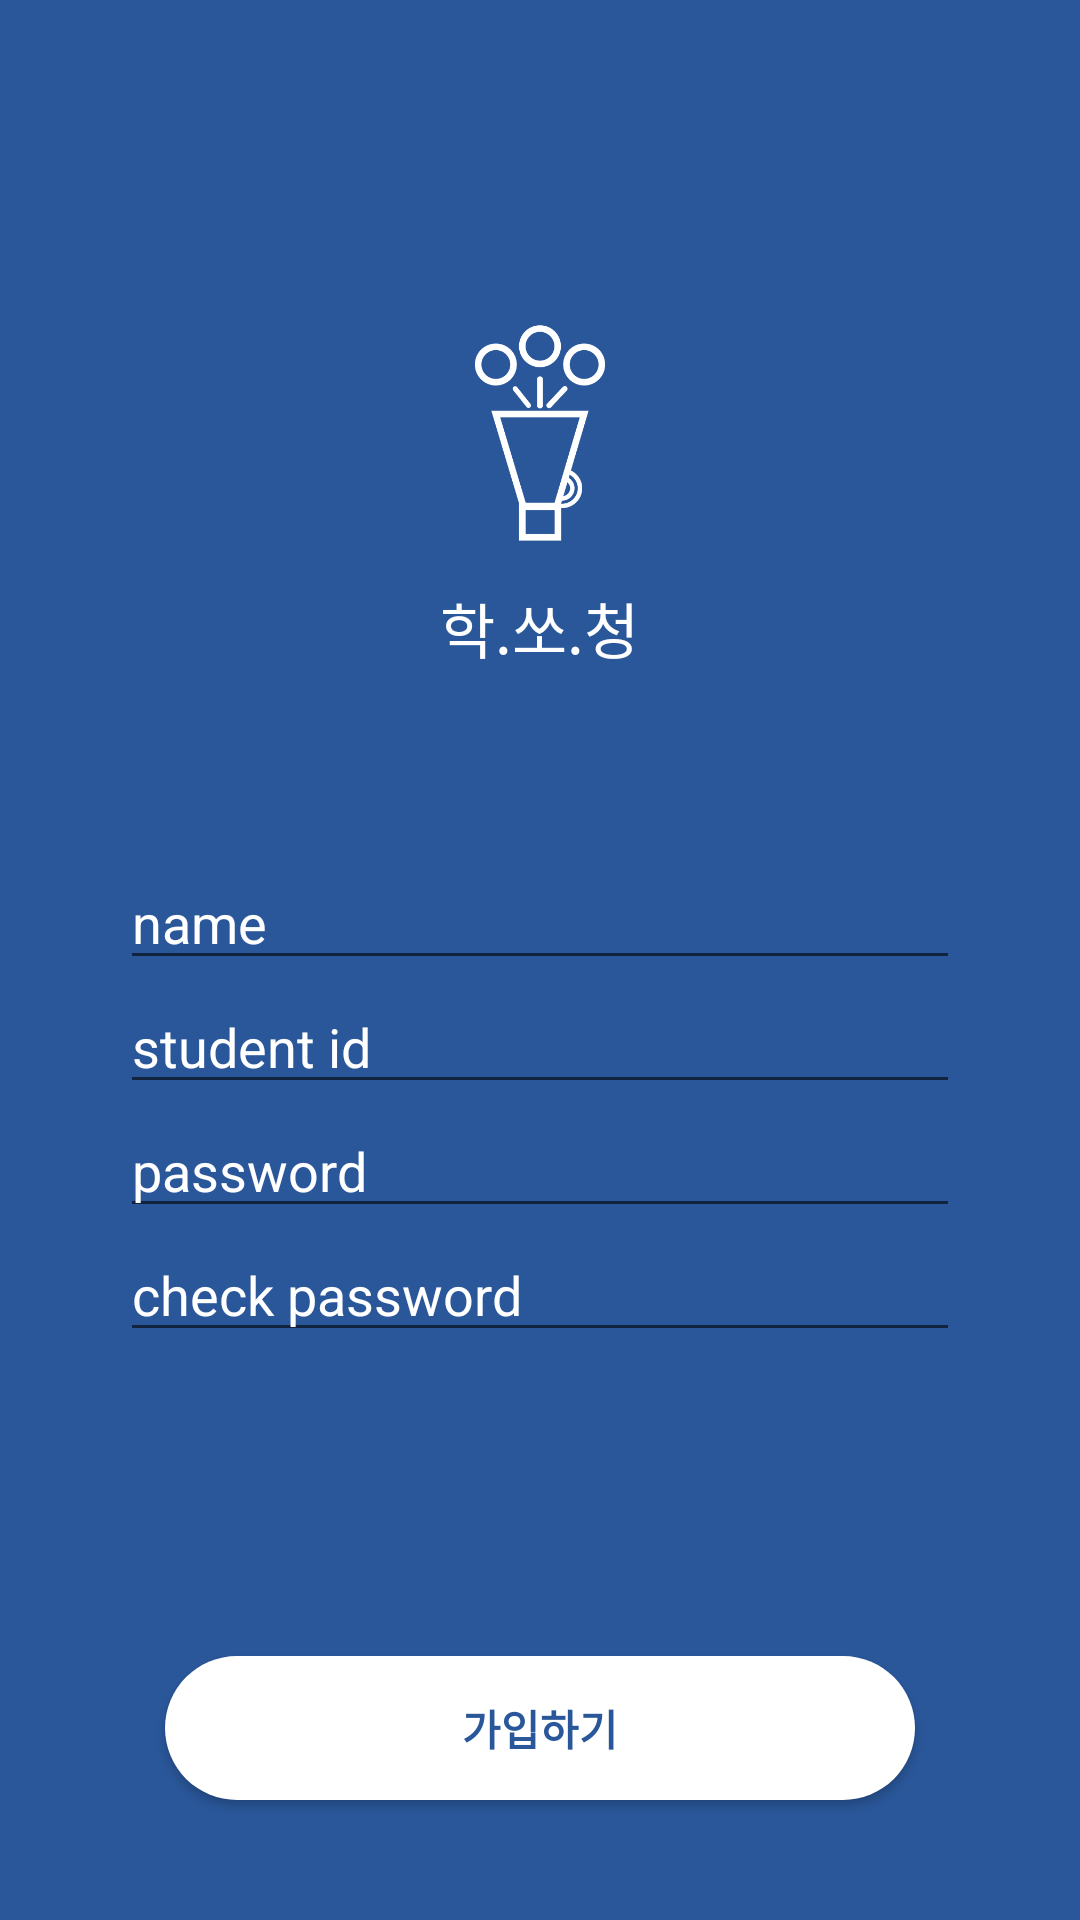

Android layout source for this screen:
<!-- AndroidManifest.xml: application theme AppTheme -->
<!-- res/layout/layout_signup.xml -->
<LinearLayout xmlns:android="http://schemas.android.com/apk/res/android"
    android:layout_width="match_parent"
    android:layout_height="match_parent"
    xmlns:app="http://schemas.android.com/apk/res-auto"
    android:orientation="vertical"
    android:weightSum="20"
    android:background="@color/colorPrimary">
    <LinearLayout
        android:layout_width="match_parent"
        android:layout_height="0dp"
        android:layout_weight="7"
        android:orientation="vertical"
        android:gravity="bottom">
    <ImageView
        android:src="@drawable/app_icon"
        android:layout_gravity="center"
        android:layout_width="80dp"
        android:layout_height="80dp"/>
        <TextView
            android:text="학.쏘.청"
            android:layout_marginTop="10dp"
            android:layout_gravity="center"
            android:layout_width="wrap_content"
            android:layout_height="wrap_content"
            android:textSize="20sp"
            android:textColor="#ffffff"/>
    </LinearLayout>

    <LinearLayout
        android:layout_width="match_parent"
        android:layout_height="0dp"
        android:layout_weight="9"
        android:orientation="vertical"
        android:gravity="center"
        android:layout_marginLeft="40dp"
        android:layout_marginRight="40sp">

        <EditText
            android:id="@+id/signup_name"
            android:hint="name"
            android:textColorHint="#ffffff"
            android:layout_width="match_parent"
            android:layout_height="wrap_content" />

        <EditText
            android:id="@+id/signup_student_id"
            android:hint="student id"
            android:textColorHint="#ffffff"
            android:layout_width="match_parent"
            android:layout_height="wrap_content" />
        <EditText
            android:id="@+id/signup_password"
            android:inputType="textPassword"
            android:hint="password"
            android:textColorHint="#ffffff"
            android:layout_gravity="center_horizontal"
            android:layout_width="match_parent"
            android:layout_height="wrap_content" />

        <EditText
            android:id="@+id/signup_checkpassword"
            android:inputType="textPassword"
            android:hint="check password"
            android:textColorHint="#ffffff"
            android:layout_gravity="center_horizontal"
            android:layout_width="match_parent"
            android:layout_height="wrap_content" />

    </LinearLayout>
<LinearLayout
    android:layout_width="match_parent"
    android:layout_height="0dp"
    android:layout_weight="4"
    android:gravity="center">
    <Button
        android:id="@+id/signup_button"
        android:text="가입하기"
        android:textStyle="bold"
        android:textColor="@color/colorPrimary"
        android:layout_width="250dp"
        android:layout_height="wrap_content"
        android:background="@drawable/login_roundbutton_white"/>
</LinearLayout>
</LinearLayout>
<!-- resources referenced by this layout -->
<resources>
  <color name="colorPrimary">#2A579A</color>
  <!-- drawable app_icon: png bitmap (drawable, 15621 bytes) -->
  <!-- drawable login_roundbutton_white (drawable) -->
  <?xml version="1.0" encoding="utf-8"?>
  <shape xmlns:android="http://schemas.android.com/apk/res/android"
      android:shape="rectangle" android:padding="10dp">
      <solid android:color="#ffffff"/>
      <corners
          android:radius="1000dp"/>
          />
  </shape>
  <style name="AppTheme" parent="Theme.AppCompat.Light.NoActionBar">
          
          <item name="colorPrimary">#f6cac9</item>
          <item name="colorPrimaryDark">#91a8d2</item>
          <item name="colorAccent">#f37f7c</item>
          <item name="android:windowSoftInputMode">stateAlwaysHidden</item>
      </style>
</resources>
